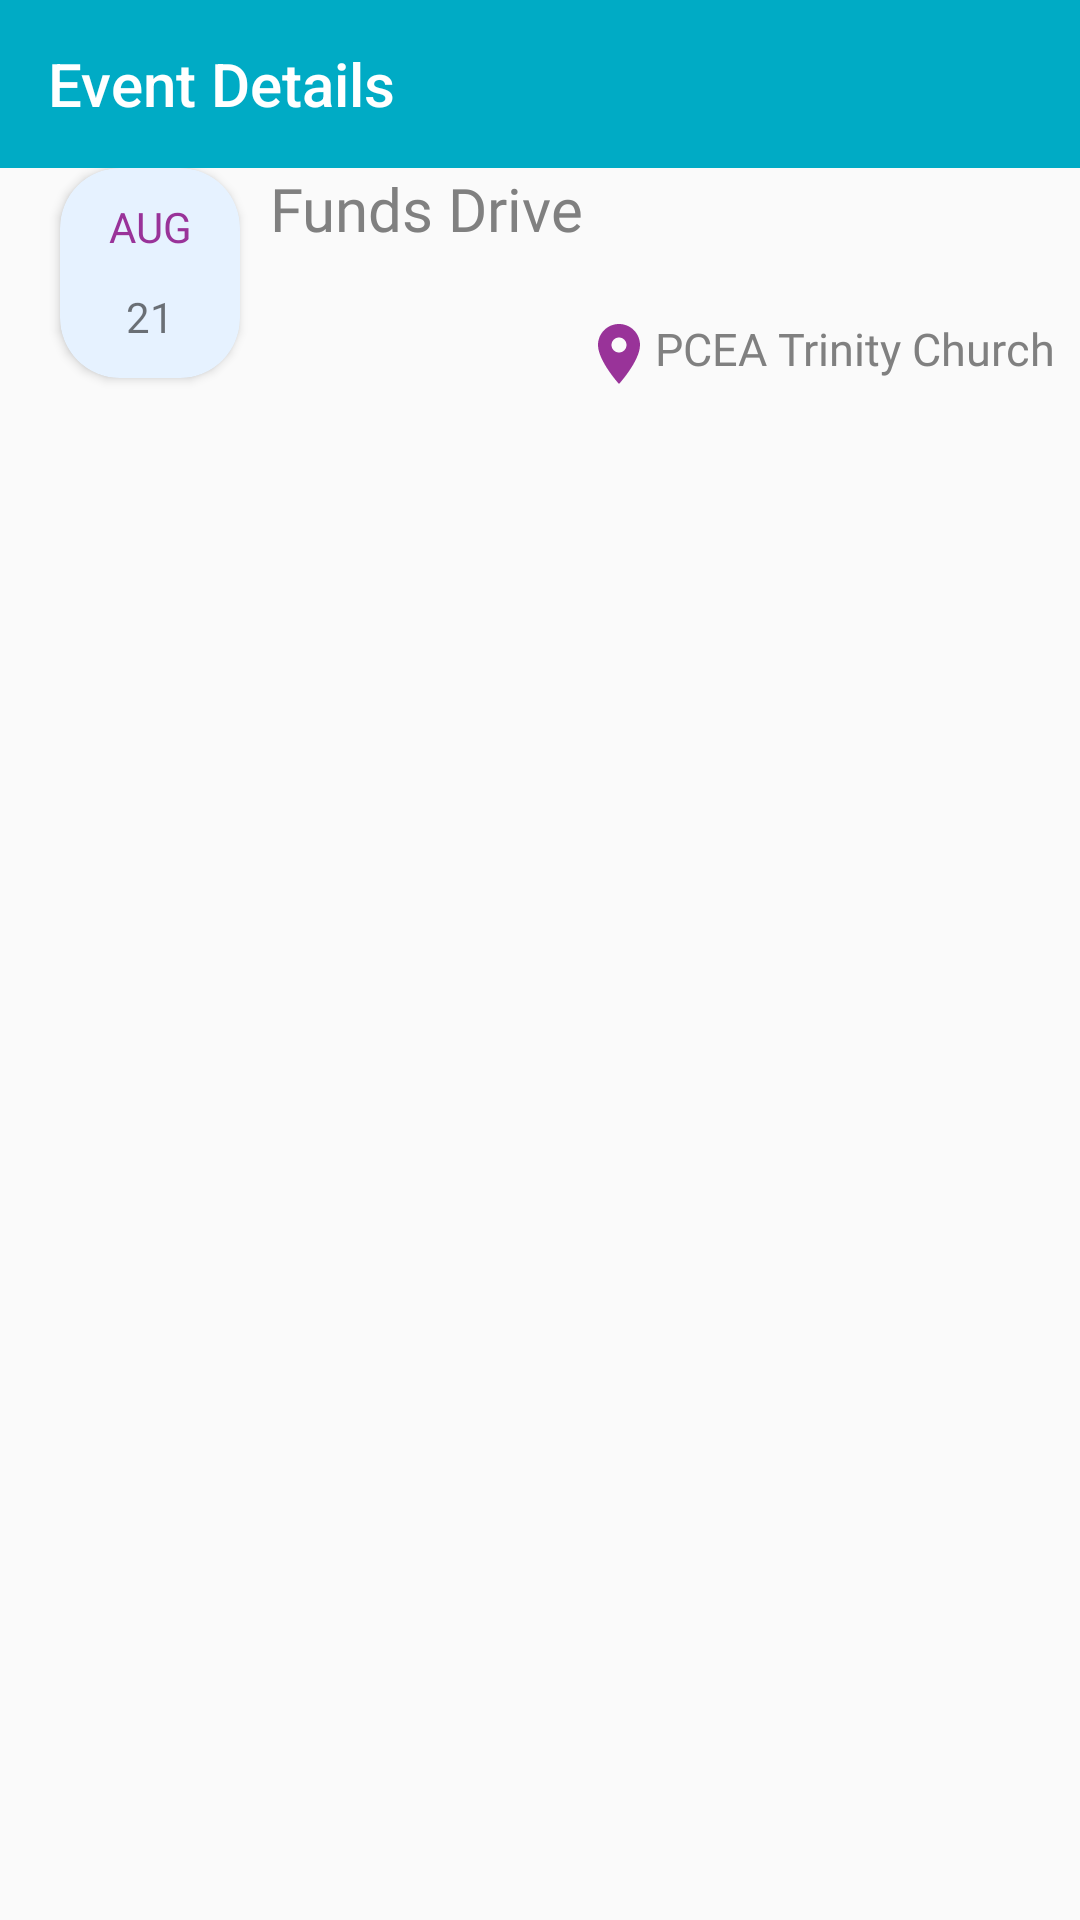

Android layout source for this screen:
<!-- AndroidManifest.xml: application theme Theme.Church -->
<!-- res/layout/activity_upcoming_events.xml -->
<?xml version="1.0" encoding="utf-8"?>
<LinearLayout xmlns:android="http://schemas.android.com/apk/res/android"
    xmlns:app="http://schemas.android.com/apk/res-auto"
    xmlns:tools="http://schemas.android.com/tools"
    android:layout_width="match_parent"
    android:layout_height="match_parent"
    android:orientation="vertical"
    tools:context=".EventDetailsActivity">

    <androidx.appcompat.widget.Toolbar
        android:layout_width="match_parent"
        android:layout_height="wrap_content"
        android:background="#00abc5"
        android:theme="@style/ThemeOverlay.AppCompat.Dark.ActionBar"
        app:navigationIcon="@drawable/ic_arrow_back"
        app:title="Event Details"
        app:titleTextColor="#ffffff" />

    <LinearLayout
        android:id="@+id/bt_event"
        android:layout_width="match_parent"
        android:layout_height="wrap_content"
        android:orientation="horizontal">

        <androidx.cardview.widget.CardView
            app:cardBackgroundColor="#e6f2ff"
            android:layout_width="60dp"
            android:layout_height="70dp"
            app:cardCornerRadius="20dp"
            android:layout_marginStart="20dp">

            <TextView
                android:fontFamily="@font/lato_bold"
                android:layout_width="match_parent"
                android:layout_height="wrap_content"
                android:text="AUG"
                android:textColor="#993399"
                android:layout_marginTop="10dp"
                android:textAlignment="center">

            </TextView>

            <TextView
                android:fontFamily="@font/lato_bold"
                android:layout_width="match_parent"
                android:layout_height="wrap_content"
                android:text="21"
                android:layout_marginTop="40dp"
                android:textAlignment="center">

            </TextView>

        </androidx.cardview.widget.CardView>

        <LinearLayout
            android:layout_width="wrap_content"
            android:layout_height="wrap_content">
        <TextView
            android:layout_width="wrap_content"
            android:layout_height="wrap_content"
            android:layout_marginStart="10dp"
            android:fontFamily="@font/lato_bold"
            android:text="Funds Drive"
            android:textColor="#808080"
            android:textSize="20sp">

        </TextView>
        </LinearLayout>

        <LinearLayout
            android:layout_width="wrap_content"
            android:layout_height="wrap_content"
            android:layout_marginTop="50dp">

            <ImageView
                android:layout_width="wrap_content"
                android:layout_height="wrap_content"
                android:src="@drawable/icon_location" />

            <TextView
                android:layout_width="match_parent"
                android:layout_height="wrap_content"
                android:fontFamily="@font/lato_regular"
                android:text="PCEA Trinity Church"
                android:textColor="#808080"
                android:textSize="15sp">

            </TextView>


        </LinearLayout>

        <ImageView
            android:layout_width="wrap_content"
            android:layout_height="wrap_content"
            android:layout_marginVertical="20dp"
            android:src="@drawable/icon_arrow_right" />

    </LinearLayout>
</LinearLayout>
<!-- resources referenced by this layout -->
<resources>
  <!-- drawable icon_location (drawable) -->
  <vector android:height="24dp" android:tint="#993399"
      android:viewportHeight="24" android:viewportWidth="24"
      android:width="24dp" xmlns:android="http://schemas.android.com/apk/res/android">
      <path android:fillColor="@android:color/white" android:pathData="M12,2C8.13,2 5,5.13 5,9c0,5.25 7,13 7,13s7,-7.75 7,-13c0,-3.87 -3.13,-7 -7,-7zM12,11.5c-1.38,0 -2.5,-1.12 -2.5,-2.5s1.12,-2.5 2.5,-2.5 2.5,1.12 2.5,2.5 -1.12,2.5 -2.5,2.5z"/>
  </vector>
  <style name="Theme.Church" parent="Theme.AppCompat.Light.NoActionBar">
          
  
          <item name="colorPrimary">@color/purple_500</item>
          <item name="colorPrimaryVariant">@color/purple_700</item>
          <item name="colorOnPrimary">@color/white</item>
          
          <item name="colorSecondary">@color/teal_200</item>
          <item name="colorSecondaryVariant">@color/teal_700</item>
          <item name="colorOnSecondary">@color/black</item>
          
          <item name="android:statusBarColor" tools:targetApi="l">?attr/colorPrimaryVariant</item>
          
          <item name="customColorDrawableValue">#00abc5</item>
      </style>
  <!-- not gathered from this repository: default colours our renderer supplied (Android Studio template values) -->
  <color name="purple_500">#FF6200EE</color>
  <color name="purple_700">#FF3700B3</color>
  <color name="teal_200">#FF03DAC5</color>
  <color name="teal_700">#FF018786</color>
  <color name="black">#FF000000</color>
  <color name="white">#FFFFFFFF</color>
</resources>
